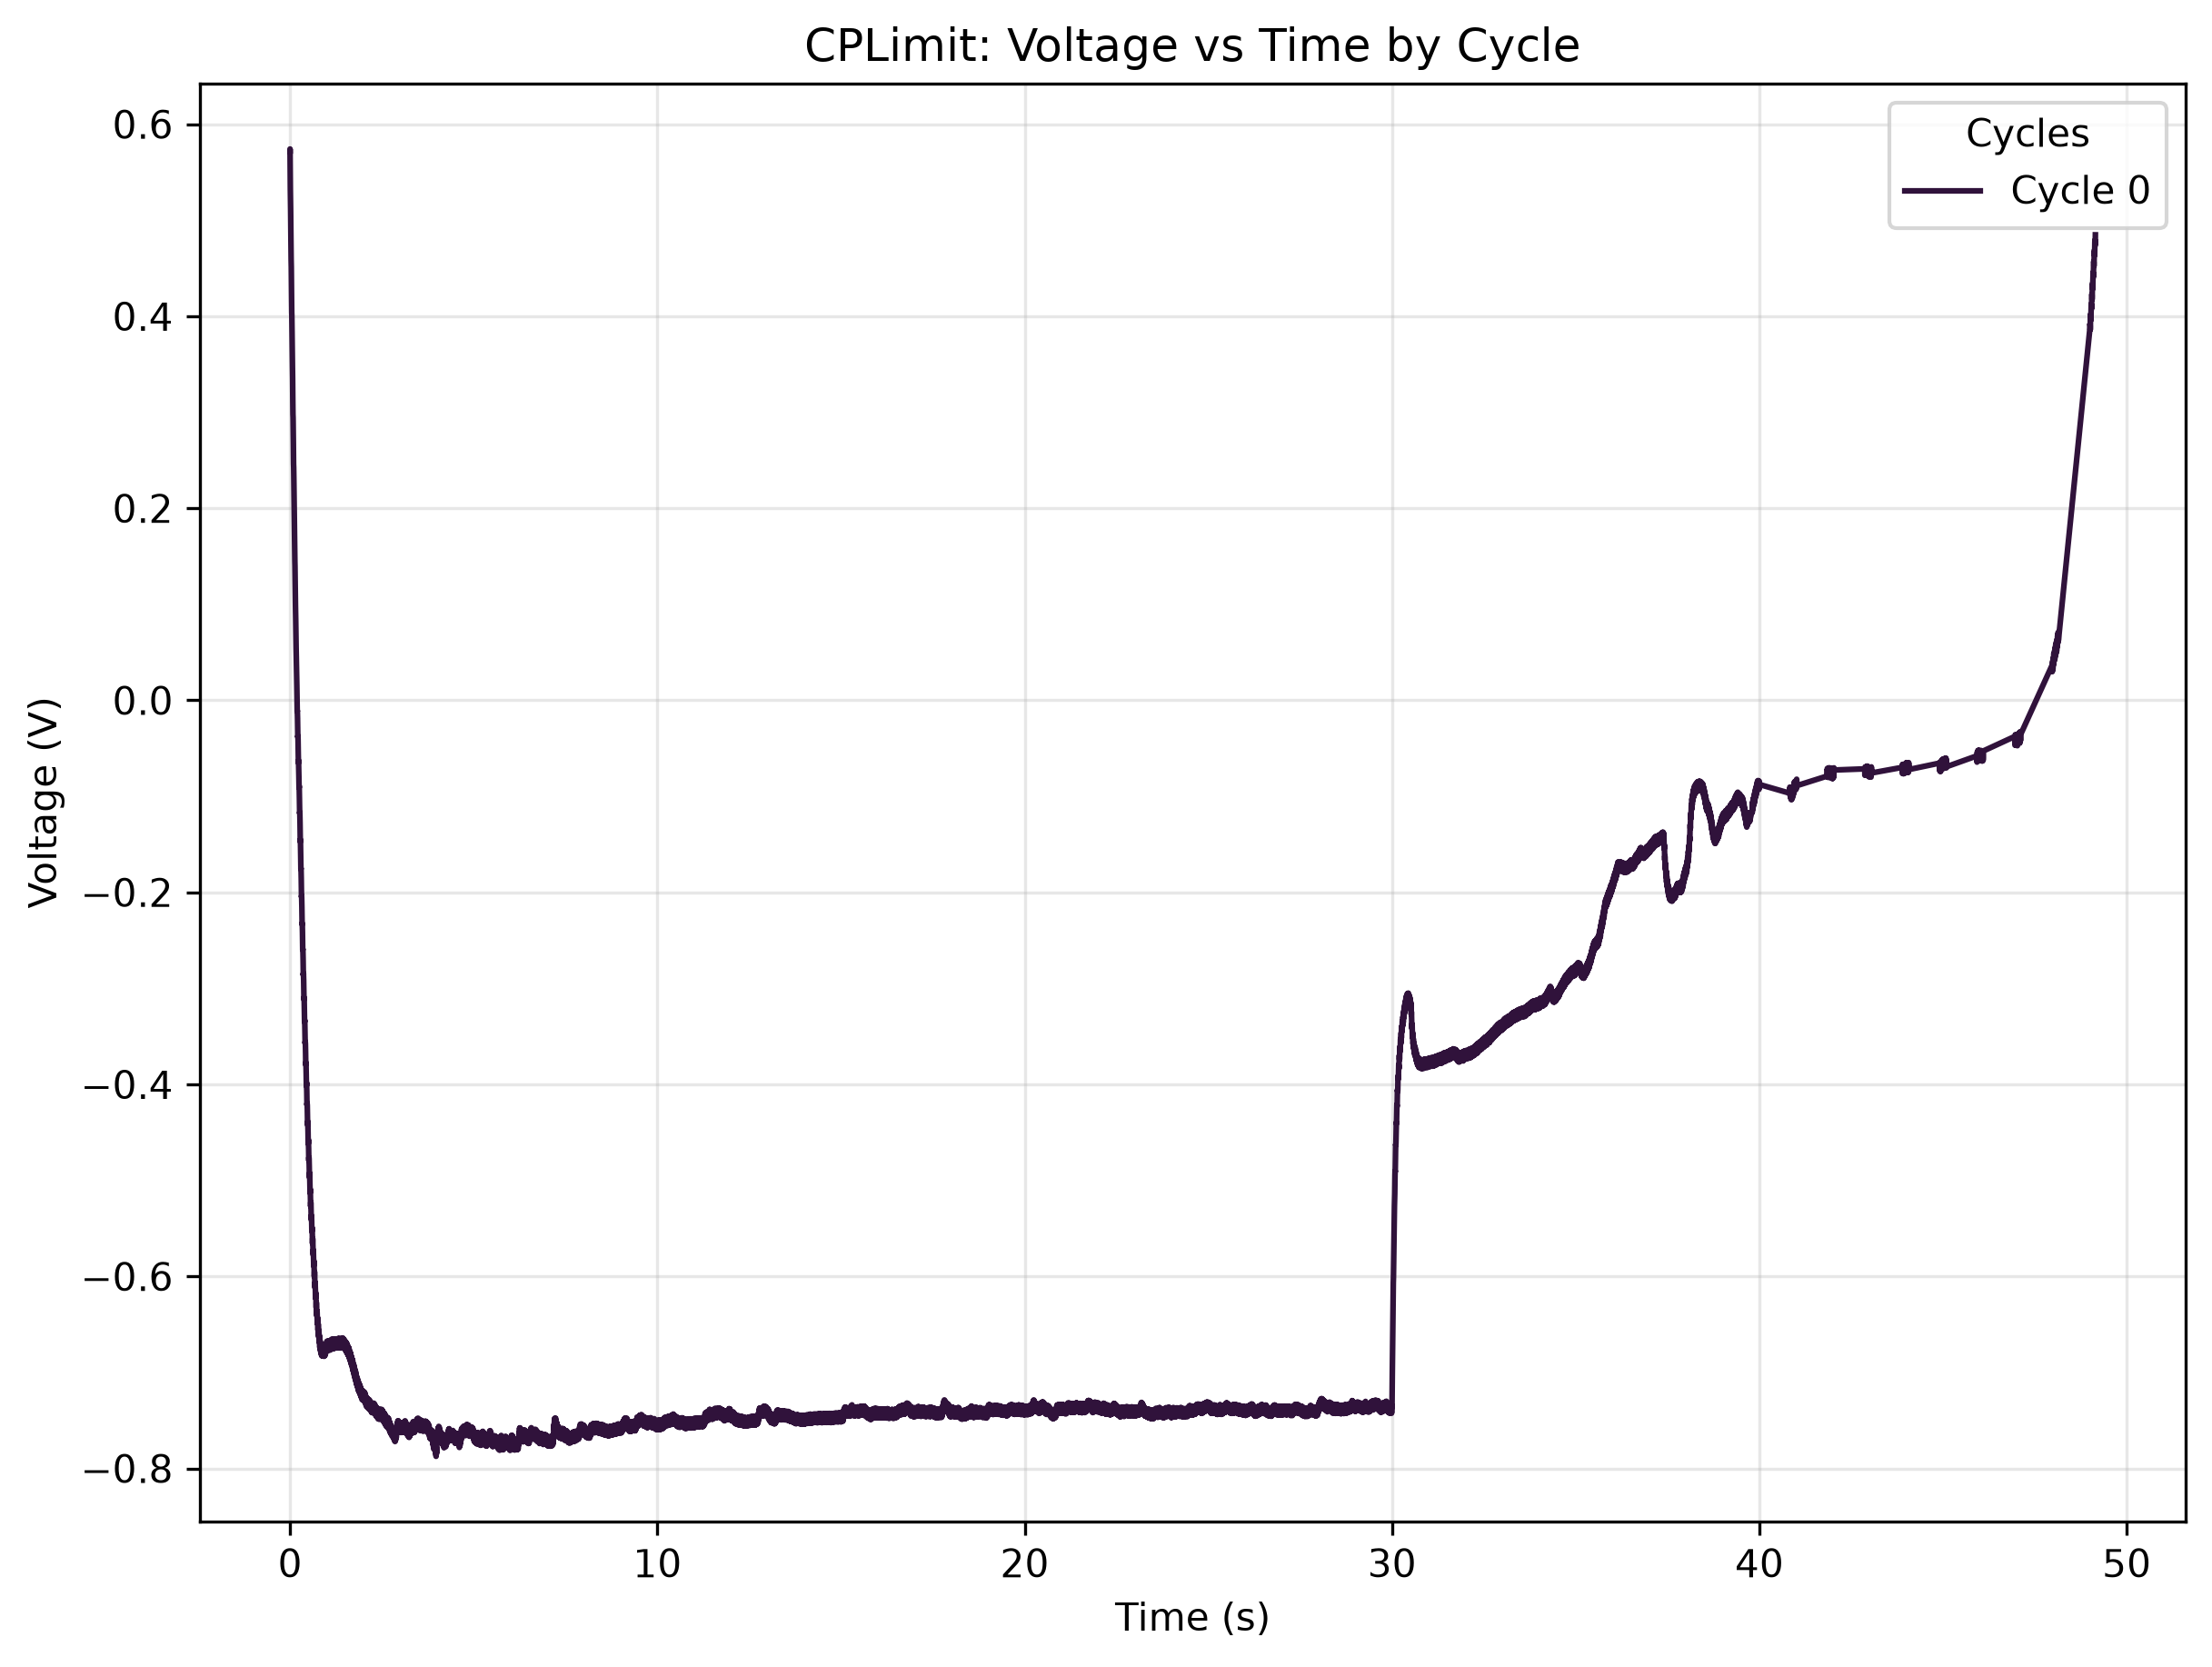

Values plotted in this chart, from the file beside it:
0, 0, 0, 0, 0
Time [s], Voltage [V], Current [A], Power [W], Cycle
0.0, 0.5722, 0.0, 0.0, 0
3.400000059627928e-05, 0.5742, -1.6713951186617115e-12, -9.596808639177184e-13, 0
0.000102, 0.5687, -8.227115655401462e-10, -4.678746089887246e-10, 0
0.000238, 0.5677, -9.09315567287905e-10, -5.16191644673101e-10, 0
0.000612, 0.5666, -9.169571213440975e-10, -5.195871151683614e-10, 0
0.000918, 0.5654, -9.186552629714129e-10, -5.194478807066227e-10, 0
0.001224, 0.5644, -9.229005337729745e-10, -5.208998196465914e-10, 0
0.001564, 0.5632, -9.25447718458372e-10, -5.212278730915301e-10, 0
0.001938, 0.5622, -9.288439462018516e-10, -5.221860549007343e-10, 0
0.00221, 0.5612, -9.322401739453312e-10, -5.231373112421024e-10, 0
0.002414, 0.5601, -9.322401739453312e-10, -5.221791893868828e-10, 0
0.00272, 0.5591, -9.347873586307287e-10, -5.226452137528076e-10, 0
0.002992, 0.5581, -9.373345433161262e-10, -5.231060581844383e-10, 0
0.003162, 0.5571, -9.398816169792212e-10, -5.23561549249582e-10, 0
0.003502, 0.556, -9.398816169792212e-10, -5.225956298240972e-10, 0
0.003842, 0.555, -9.40730826570757e-10, -5.221009615054814e-10, 0
0.004046, 0.5538, -9.373345433161262e-10, -5.190921703659824e-10, 0
0.00425, 0.5528, -9.381836418853595e-10, -5.185981674711692e-10, 0
0.004488, 0.5514, -9.373345433161262e-10, -5.168443730746298e-10, 0
0.00476, 0.5504, -9.373345433161262e-10, -5.158810154156237e-10, 0
0.004998, 0.549, -9.364854447468929e-10, -5.141304207489347e-10, 0
0.005304, 0.548, -9.381836418853595e-10, -5.140985004866143e-10, 0
0.005576, 0.5468, -9.398816169792212e-10, -5.139020188668738e-10, 0
0.005814, 0.5457, -9.390326294322904e-10, -5.124727123948002e-10, 0
0.006018, 0.5447, -9.398816169792212e-10, -5.119701239945941e-10, 0
0.006154, 0.5437, -9.40730826570757e-10, -5.114658552313028e-10, 0
0.006392, 0.5427, -9.415798141176879e-10, -5.109597765231327e-10, 0
0.006664, 0.5415, -9.364854447468929e-10, -5.070723463612374e-10, 0
0.006834, 0.5403, -9.373345433161262e-10, -5.064082312249489e-10, 0
0.007004, 0.5389, -9.381836418853595e-10, -5.055813655631611e-10, 0
0.007208, 0.5379, -9.390326294322904e-10, -5.050737768155872e-10, 0
0.007344, 0.5367, -9.35636457199962e-10, -5.021252563578735e-10, 0
0.007514, 0.5356, -9.381836418853595e-10, -5.025280161150629e-10, 0
0.007684, 0.5346, -9.364854447468929e-10, -5.006559658441328e-10, 0
0.007888, 0.5336, -9.339382600614954e-10, -4.983343443227869e-10, 0
0.008126, 0.5319, -9.347873586307287e-10, -4.971861952248361e-10, 0
0.008398, 0.5307, -9.347873586307287e-10, -4.960653786062615e-10, 0
0.008636, 0.5296, -9.35636457199962e-10, -4.955543589235444e-10, 0
0.008772, 0.5283, -9.381836418853595e-10, -4.956178571831485e-10, 0
0.00901, 0.5272, -9.373345433161262e-10, -4.942059988481647e-10, 0
0.00935, 0.5257, -9.390326294322904e-10, -4.936536818122519e-10, 0
0.009724, 0.5243, -9.415798141176879e-10, -4.93702491298785e-10, 0
0.01003, 0.523, -9.441269988030854e-10, -4.937442636416804e-10, 0
0.01034, 0.5219, -9.45825195941552e-10, -4.936603316464217e-10, 0
0.01061, 0.5209, -9.492213681738804e-10, -4.944573421029964e-10, 0
0.01095, 0.5199, -9.492213681738804e-10, -4.934818241845256e-10, 0
0.01129, 0.5183, -9.483723806269495e-10, -4.915784273405559e-10, 0
0.0118, 0.5173, -9.543157375446754e-10, -4.93678290946898e-10, 0
0.01217, 0.5159, -9.568629222300729e-10, -4.936847787236207e-10, 0
0.01367, 0.5149, -9.712969317732245e-10, -5.001336125833899e-10, 0
0.01438, 0.5139, -9.797874733763479e-10, -5.034985737360938e-10, 0
0.01476, 0.5127, -9.763913011440195e-10, -5.005825718412714e-10, 0
0.01544, 0.5115, -9.857309413163762e-10, -5.041889802993038e-10, 0
0.01591, 0.5101, -9.874290274325404e-10, -5.037044453491059e-10, 0
0.01649, 0.5091, -9.91674298234102e-10, -5.048508245942524e-10, 0
0.01673, 0.5081, -9.874290274325404e-10, -5.016748183829268e-10, 0
0.01724, 0.5069, -9.91674298234102e-10, -5.026425940923785e-10, 0
0.01758, 0.5055, -9.891271135487045e-10, -4.999961099391888e-10, 0
0.01802, 0.5043, -9.899762121179378e-10, -4.992383342602774e-10, 0
... 41,153 more rows
